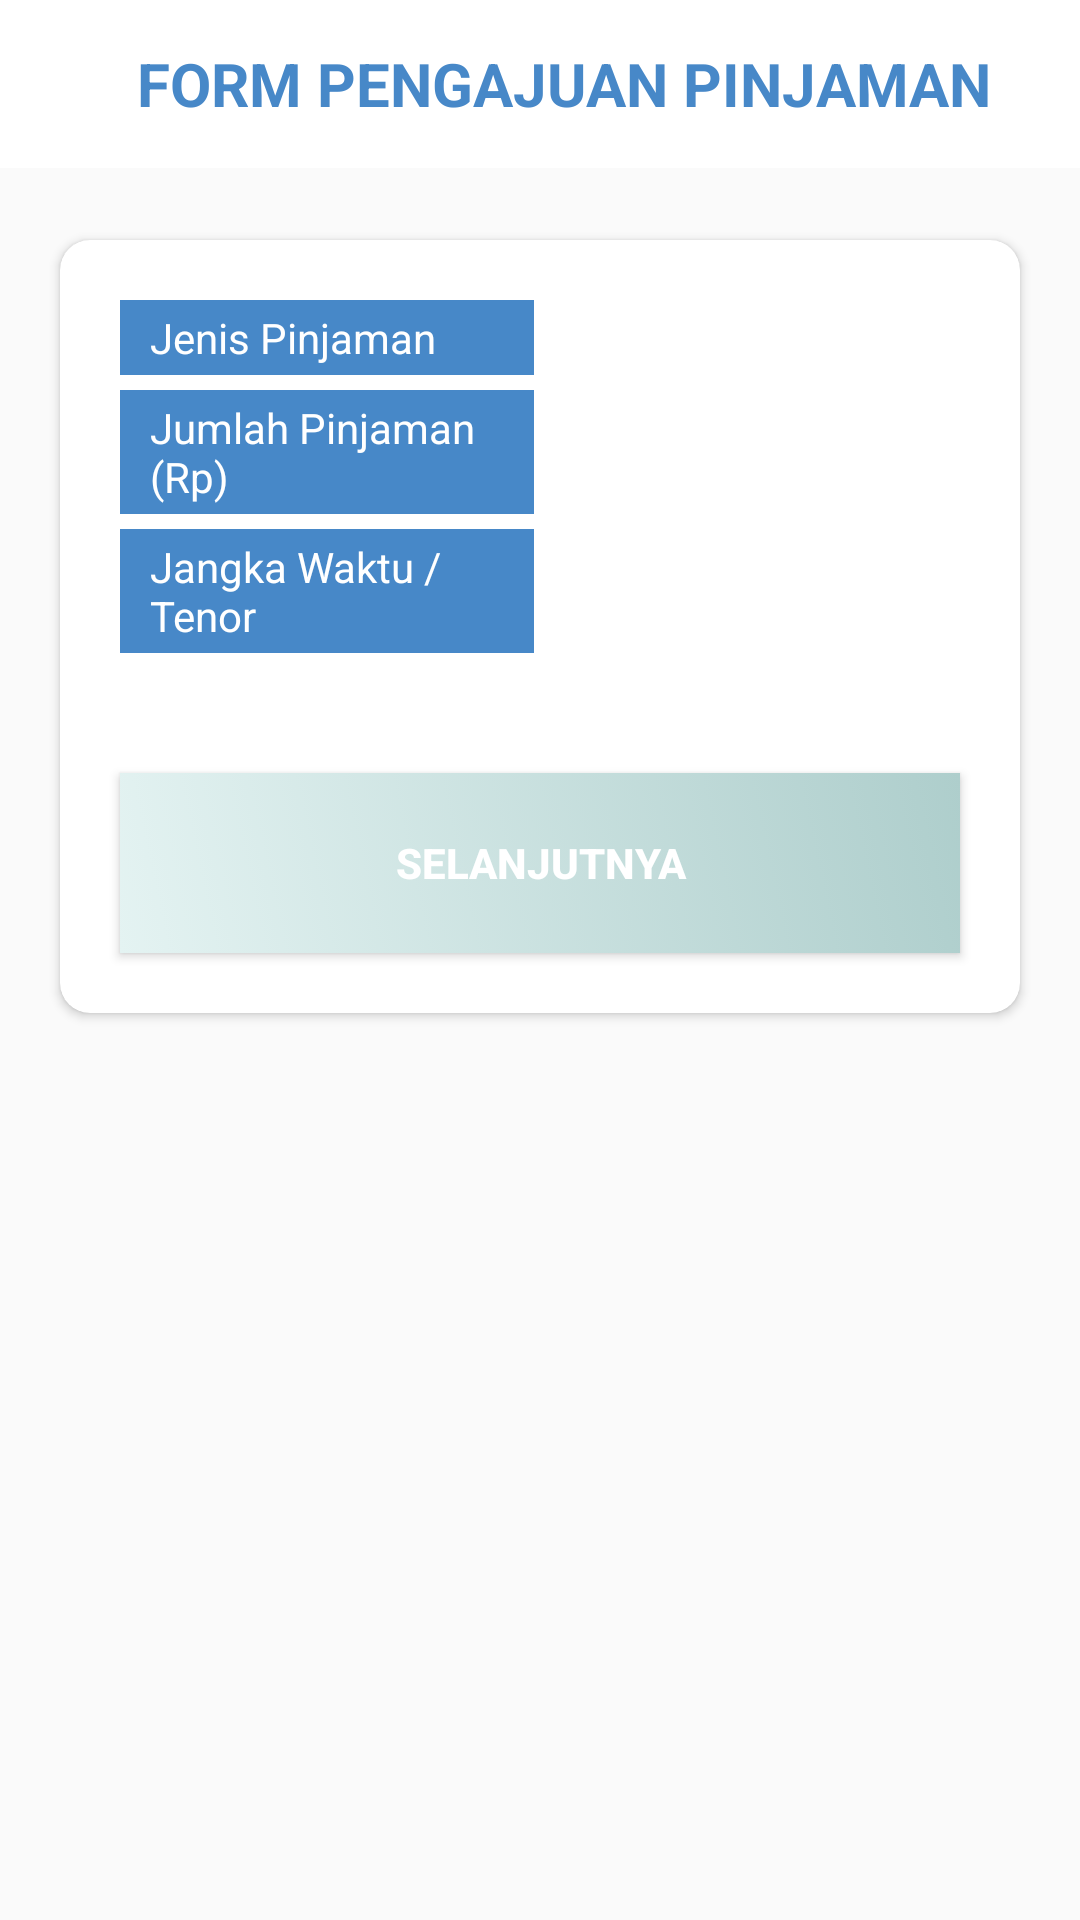

The Android layout XML behind this screen, and the referenced resources:
<!-- AndroidManifest.xml: application theme AppTheme -->
<!-- res/layout/activity_pengajuan.xml -->
<?xml version="1.0" encoding="utf-8"?>
<RelativeLayout xmlns:android="http://schemas.android.com/apk/res/android"
    xmlns:app="http://schemas.android.com/apk/res-auto"
    xmlns:tools="http://schemas.android.com/tools"
    android:layout_width="match_parent"
    android:layout_height="match_parent"
    tools:context=".Auth.Login">



    <com.google.android.material.appbar.AppBarLayout
        android:layout_width="match_parent"
        android:layout_height="wrap_content"
        android:theme="@style/Base.ThemeOverlay.AppCompat.Dark">

        <androidx.appcompat.widget.Toolbar
            android:id="@+id/toolbar_pay"
            android:layout_width="match_parent"
            android:layout_height="?android:attr/actionBarSize"
            android:layout_gravity="center"
            android:background="#fff"
            android:theme="@style/mytoolbar"
            app:elevation="4dp"
            app:popupTheme="@style/Base.Theme.AppCompat.Light.DarkActionBar">

            <TextView
                android:layout_marginTop="3dp"
                android:textAlignment="center"
                android:id="@+id/toolbar_title"
                android:layout_width="match_parent"
                android:layout_height="wrap_content"
                android:layout_gravity="center"
                android:text="FORM PENGAJUAN PINJAMAN"
                android:textColor="@color/colorPrimary"
                android:textSize="20dp"
                android:textStyle="bold" />

        </androidx.appcompat.widget.Toolbar>

    </com.google.android.material.appbar.AppBarLayout>


    <LinearLayout
        android:layout_width="match_parent"
        android:layout_height="match_parent">



        <androidx.cardview.widget.CardView

            android:layout_width="match_parent"
            android:layout_height="wrap_content"
            android:layout_marginLeft="20dp"
            android:layout_marginTop="80dp"
            android:layout_marginRight="20dp"
            android:layout_marginBottom="20dp"
            android:background="@color/colorWhite"
            android:elevation="5dp"
            app:cardCornerRadius="10dp">

            <ScrollView
                android:layout_width="match_parent"
                android:layout_height="wrap_content">






                <LinearLayout
                    android:layout_width="match_parent"
                    android:layout_height="wrap_content"
                    android:orientation="vertical">

                    <LinearLayout

                        android:orientation="vertical"
                        android:layout_marginTop="20dp"
                        android:layout_width="match_parent"
                        android:layout_height="match_parent">

                        <LinearLayout
                            android:weightSum="2"
                            android:layout_width="match_parent"
                            android:layout_height="wrap_content">

                            <TextView
                                android:layout_width="match_parent"
                                android:layout_height="wrap_content"
                                android:layout_marginLeft="20dp"
                                android:layout_marginRight="2dp"
                                android:layout_weight="1"
                                android:background="@color/colorPrimary"
                                android:paddingLeft="10dp"
                                android:paddingTop="3dp"
                                android:paddingBottom="3dp"
                                android:text="Jenis Pinjaman"
                                android:textColor="@color/white" />

                            <Spinner
                                android:paddingBottom="3dp"
                                android:paddingTop="3dp"
                                android:paddingLeft="10dp"
                                android:layout_weight="1"
                                android:id="@+id/jenisPinjaman"
                                android:layout_width="match_parent"
                                android:layout_height="25dp"
                                android:layout_marginLeft="2dp"
                                android:layout_marginRight="20dp"
                                android:background="@drawable/spinner"
                                android:spinnerMode="dialog" />



                        </LinearLayout>

                        <LinearLayout
                            android:layout_marginTop="5dp"
                            android:weightSum="2"
                            android:layout_width="match_parent"
                            android:layout_height="wrap_content">

                            <TextView
                                android:layout_width="match_parent"
                                android:layout_height="wrap_content"
                                android:layout_marginLeft="20dp"
                                android:layout_marginRight="2dp"
                                android:layout_weight="1"
                                android:background="@color/colorPrimary"
                                android:paddingLeft="10dp"
                                android:paddingTop="3dp"
                                android:paddingBottom="3dp"
                                android:text="Jumlah Pinjaman (Rp)"
                                android:textColor="@color/white" />

                            <Spinner
                                android:paddingBottom="3dp"
                                android:paddingTop="3dp"
                                android:paddingLeft="10dp"
                                android:layout_weight="1"
                                android:id="@+id/jumlahPinjaman"
                                android:layout_width="match_parent"
                                android:layout_height="25dp"
                                android:layout_marginLeft="2dp"
                                android:layout_marginRight="20dp"
                                android:background="@drawable/spinner"
                                android:spinnerMode="dialog" />



                        </LinearLayout>

                        <LinearLayout
                            android:layout_marginTop="5dp"
                            android:weightSum="2"
                            android:layout_width="match_parent"
                            android:layout_height="wrap_content">

                            <TextView
                                android:layout_width="match_parent"
                                android:layout_height="wrap_content"
                                android:layout_marginLeft="20dp"
                                android:layout_marginRight="2dp"
                                android:layout_weight="1"
                                android:background="@color/colorPrimary"
                                android:paddingLeft="10dp"
                                android:paddingTop="3dp"
                                android:paddingBottom="3dp"
                                android:text="Jangka Waktu / Tenor"
                                android:textColor="@color/white" />

                            <Spinner
                                android:paddingBottom="3dp"
                                android:paddingTop="3dp"
                                android:paddingLeft="10dp"
                                android:layout_weight="1"
                                android:id="@+id/jangkaWaktu"
                                android:layout_width="match_parent"
                                android:layout_height="25dp"
                                android:layout_marginLeft="2dp"
                                android:layout_marginRight="20dp"
                                android:background="@drawable/spinner"
                                android:spinnerMode="dialog" />



                        </LinearLayout>

















                    </LinearLayout>

                    <TextView
                        android:visibility="gone"
                        android:layout_width="match_parent"
                        android:layout_height="match_parent"
                        android:layout_marginLeft="25dp"
                        android:layout_marginTop="30dp"
                        android:text="Perusahaan"
                        android:textColor="@color/colorUtama" />

                    <Spinner
                        android:visibility="gone"
                        android:id="@+id/spCompany"
                        android:layout_width="match_parent"
                        android:layout_height="60dp"
                        android:layout_marginLeft="25dp"
                        android:layout_marginTop="20dp"
                        android:layout_marginRight="25dp"
                        android:background="@drawable/spinner"
                        android:spinnerMode="dialog" />

                    <Button
                        android:id="@+id/btn_reg"
                        android:layout_width="match_parent"
                        android:layout_height="60dp"
                        android:layout_marginLeft="20dp"
                        android:layout_marginTop="40dp"
                        android:layout_marginRight="20dp"
                        android:layout_marginBottom="20dp"
                        android:background="@drawable/gradientbg"
                        android:text="Selanjutnya"
                        android:textColor="#fff"
                        android:textStyle="bold" />


                </LinearLayout>


            </ScrollView>

        </androidx.cardview.widget.CardView>


    </LinearLayout>

    <include layout="@layout/progress_loading"/>



</RelativeLayout>
<!-- res/layout/progress_loading.xml (included above) -->
<RelativeLayout
    android:id="@+id/rlprogress"
    android:layout_width="match_parent"
    android:layout_height="match_parent"
    android:background="@color/progressvackground"
    android:clickable="true"
    android:visibility="gone"
    xmlns:android="http://schemas.android.com/apk/res/android">

    <de.hdodenhof.circleimageview.CircleImageView
        android:id="@+id/profileimage"
        android:layout_width="100dp"
        android:layout_height="100dp"
        android:layout_centerInParent="true"
        android:src="@color/white" />

    <TextView
        android:id="@+id/textprogress"
        android:layout_width="wrap_content"
        android:layout_height="wrap_content"
        android:layout_below="@id/profileimage"
        android:layout_centerHorizontal="true"
        android:layout_marginTop="20dp"
        android:text="Mohon Tunggu . ."
        android:textColor="@color/font_menu_color" />




    <LinearLayout
        android:id="@+id/lllogo"
        android:layout_width="match_parent"
        android:layout_height="wrap_content"
        android:layout_centerInParent="true"
        android:gravity="center"
        android:orientation="vertical">

        <ImageView
            android:src="@drawable/animateload"
            android:id="@+id/logo"
            android:layout_width="50dp"
            android:layout_height="50dp"
            android:elevation="10dp" />
    </LinearLayout>

</RelativeLayout>
<!-- resources referenced by this layout -->
<resources>
  <color name="colorPrimary">#4788C8</color>
  <color name="colorUtama">#e4f3f2</color>
  <color name="colorWhite">#fff</color>
  <color name="font_menu_color">#339999</color>
  <color name="progressvackground">#e4f3f2</color>
  <color name="white">#fff</color>
  <!-- drawable gradientbg (drawable) -->
  <?xml version="1.0" encoding="UTF-8"?>
  <selector xmlns:android="http://schemas.android.com/apk/res/android">
  <item>
  <shape>
      <gradient
          android:startColor="@color/colorUtama"
          android:endColor="#aececc"
          android:angle="45"/>
  </shape>
  </item>
      </selector>
  <style name="mytoolbar" parent="@style/ThemeOverlay.AppCompat.ActionBar">
          <item name="colorControlNormal">@color/colorUtama</item>
      </style>
  <style name="AppTheme" parent="Theme.AppCompat.Light.NoActionBar">
          
          <item name="colorPrimary">@color/colorPrimary</item>
          <item name="colorPrimaryDark">@color/colorPrimaryDark</item>
          <item name="colorAccent">@color/colorAccent</item>
      </style>
  <color name="colorPrimaryDark">#00574B</color>
  <color name="colorAccent">#D81B60</color>
</resources>
